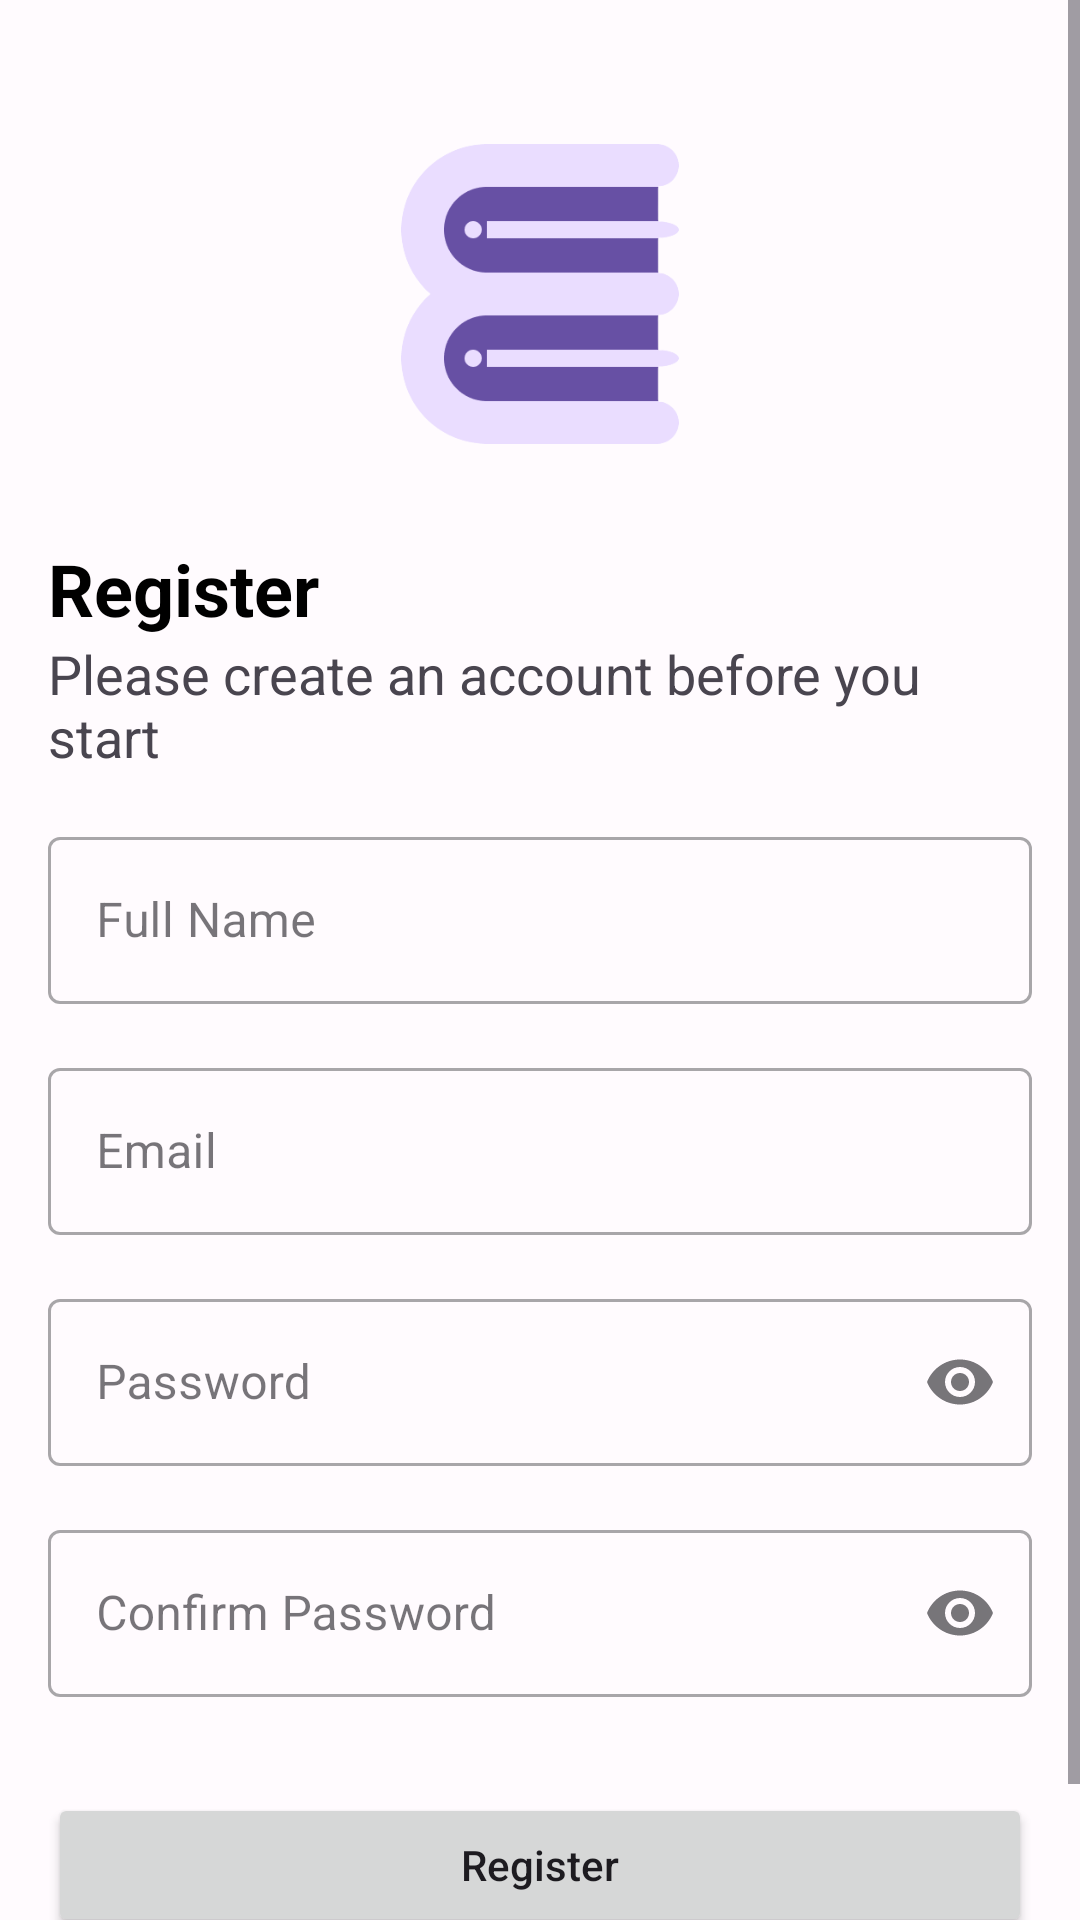

This screen was rendered from an Android layout file. Write that file and the resources it references.
<!-- AndroidManifest.xml: application theme AppTheme -->
<!-- res/layout/fragment_register.xml -->
<?xml version="1.0" encoding="utf-8"?>
<ScrollView xmlns:android="http://schemas.android.com/apk/res/android"
    xmlns:app="http://schemas.android.com/apk/res-auto"
    xmlns:tools="http://schemas.android.com/tools"
    android:layout_width="match_parent"
    android:layout_height="match_parent"
    tools:context=".ui.views.auth.RegisterFragment">

    <androidx.constraintlayout.widget.ConstraintLayout
        android:layout_width="match_parent"
        android:layout_height="wrap_content"
        android:padding="16dp">

        
        <ImageView
            android:id="@+id/iv_logo"
            android:layout_width="100dp"
            android:layout_height="100dp"
            android:layout_marginTop="32dp"
            android:src="@drawable/classevents_logo"
            android:contentDescription="@string/app_name"
            app:layout_constraintEnd_toEndOf="parent"
            app:layout_constraintStart_toStartOf="parent"
            app:layout_constraintTop_toTopOf="parent" />

        
        <TextView
            android:id="@+id/tv_title_register"
            android:layout_width="0dp"
            android:layout_height="wrap_content"
            android:layout_marginTop="32dp"
            android:text="@string/register"
            android:textColor="@color/black"
            android:textSize="24sp"
            android:textStyle="bold"
            app:layout_constraintEnd_toEndOf="parent"
            app:layout_constraintStart_toStartOf="parent"
            app:layout_constraintTop_toBottomOf="@id/iv_logo" />

        
        <TextView
            android:id="@+id/tv_subtitle_register"
            android:layout_width="0dp"
            android:layout_height="wrap_content"
            android:text="@string/msg_create_account"
            android:textSize="18sp"
            app:layout_constraintEnd_toEndOf="parent"
            app:layout_constraintStart_toStartOf="parent"
            app:layout_constraintTop_toBottomOf="@id/tv_title_register" />

        
        <com.google.android.material.textfield.TextInputLayout
            android:id="@+id/tf_full_name"
            style="@style/Widget.MaterialComponents.TextInputLayout.OutlinedBox"
            android:layout_width="0dp"
            android:layout_height="wrap_content"
            android:layout_marginTop="16dp"
            android:hint="@string/full_name"
            app:endIconMode="clear_text"
            app:layout_constraintEnd_toEndOf="parent"
            app:layout_constraintStart_toStartOf="parent"
            app:layout_constraintTop_toBottomOf="@id/tv_subtitle_register"
            app:startIconDrawable="@drawable/ic_person_filled_24">

            <com.google.android.material.textfield.TextInputEditText
                android:id="@+id/edt_full_name"
                android:layout_width="match_parent"
                android:layout_height="wrap_content" />

        </com.google.android.material.textfield.TextInputLayout>

        
        <com.google.android.material.textfield.TextInputLayout
            android:id="@+id/tf_email"
            style="@style/Widget.MaterialComponents.TextInputLayout.OutlinedBox"
            android:layout_width="0dp"
            android:layout_height="wrap_content"
            android:layout_marginTop="16dp"
            android:hint="@string/email"
            app:endIconMode="clear_text"
            app:layout_constraintEnd_toEndOf="parent"
            app:layout_constraintStart_toStartOf="parent"
            app:layout_constraintTop_toBottomOf="@id/tf_full_name"
            app:startIconDrawable="@drawable/ic_email_filled_24">

            <com.google.android.material.textfield.TextInputEditText
                android:id="@+id/edt_email"
                android:layout_width="match_parent"
                android:layout_height="wrap_content"
                android:inputType="textEmailAddress" />

        </com.google.android.material.textfield.TextInputLayout>

        
        <com.google.android.material.textfield.TextInputLayout
            android:id="@+id/tf_password"
            style="@style/Widget.MaterialComponents.TextInputLayout.OutlinedBox"
            android:layout_width="0dp"
            android:layout_height="wrap_content"
            android:layout_marginTop="16dp"
            android:hint="@string/password"
            app:endIconMode="password_toggle"
            app:layout_constraintEnd_toEndOf="parent"
            app:layout_constraintStart_toStartOf="parent"
            app:layout_constraintTop_toBottomOf="@id/tf_email"
            app:startIconDrawable="@drawable/ic_lock_filled_24">

            <com.google.android.material.textfield.TextInputEditText
                android:id="@+id/edt_password"
                android:layout_width="match_parent"
                android:layout_height="wrap_content"
                android:inputType="textPassword" />

        </com.google.android.material.textfield.TextInputLayout>

        
        <com.google.android.material.textfield.TextInputLayout
            android:id="@+id/tf_confirm_password"
            style="@style/Widget.MaterialComponents.TextInputLayout.OutlinedBox"
            android:layout_width="0dp"
            android:layout_height="wrap_content"
            android:layout_marginTop="16dp"
            android:hint="@string/confirm_password"
            app:endIconMode="password_toggle"
            app:layout_constraintEnd_toEndOf="parent"
            app:layout_constraintStart_toStartOf="parent"
            app:layout_constraintTop_toBottomOf="@id/tf_password"
            app:startIconDrawable="@drawable/ic_lock_filled_24">

            <com.google.android.material.textfield.TextInputEditText
                android:id="@+id/edt_confirm_password"
                android:layout_width="match_parent"
                android:layout_height="wrap_content"
                android:inputType="textPassword" />

        </com.google.android.material.textfield.TextInputLayout>

        
        <Button
            android:id="@+id/btn_register"
            android:layout_width="0dp"
            android:layout_height="wrap_content"
            android:layout_marginTop="32dp"
            android:text="@string/register"
            android:textAllCaps="false"
            app:layout_constraintEnd_toEndOf="parent"
            app:layout_constraintStart_toStartOf="parent"
            app:layout_constraintTop_toBottomOf="@id/tf_confirm_password" />

        
        <TextView
            android:id="@+id/tv_have_account"
            android:layout_width="wrap_content"
            android:layout_height="wrap_content"
            android:layout_marginTop="8dp"
            android:layout_marginEnd="4dp"
            android:text="@string/msg_have_account"
            app:layout_constraintEnd_toStartOf="@id/btn_login"
            app:layout_constraintHorizontal_chainStyle="packed"
            app:layout_constraintStart_toStartOf="parent"
            app:layout_constraintTop_toBottomOf="@id/btn_register" />

        
        <TextView
            android:id="@+id/btn_login"
            android:layout_width="wrap_content"
            android:layout_height="wrap_content"
            android:text="@string/login"
            android:textColor="?attr/colorPrimary"
            android:textStyle="bold"
            app:layout_constraintBottom_toBottomOf="@id/tv_have_account"
            app:layout_constraintEnd_toEndOf="parent"
            app:layout_constraintStart_toEndOf="@id/tv_have_account"
            app:layout_constraintTop_toTopOf="@id/tv_have_account" />

    </androidx.constraintlayout.widget.ConstraintLayout>

</ScrollView>
<!-- resources referenced by this layout -->
<resources>
  <color name="black">#000000</color>
  <string name="app_name">ClassEvents</string>
  <string name="confirm_password">Confirm Password</string>
  <string name="email">Email</string>
  <string name="full_name">Full Name</string>
  <string name="login">Login</string>
  <string name="msg_create_account">Please create an account before you start</string>
  <string name="msg_have_account">Already have an account?</string>
  <string name="password">Password</string>
  <string name="register">Register</string>
  <color name="md_theme_light_primary">#6750A4</color>
  <color name="md_theme_light_onPrimary">#FFFFFF</color>
  <color name="md_theme_light_primaryContainer">#EADDFF</color>
  <color name="md_theme_light_onPrimaryContainer">#21005D</color>
  <color name="md_theme_light_secondary">#625B71</color>
  <color name="md_theme_light_onSecondary">#FFFFFF</color>
  <color name="md_theme_light_secondaryContainer">#E8DEF8</color>
  <color name="md_theme_light_onSecondaryContainer">#1D192B</color>
  <color name="md_theme_light_tertiary">#7D5260</color>
  <color name="md_theme_light_onTertiary">#FFFFFF</color>
  <color name="md_theme_light_tertiaryContainer">#FFD8E4</color>
  <color name="md_theme_light_onTertiaryContainer">#31111D</color>
  <color name="md_theme_light_error">#B3261E</color>
  <color name="md_theme_light_onError">#FFFFFF</color>
  <color name="md_theme_light_errorContainer">#F9DEDC</color>
  <color name="md_theme_light_onErrorContainer">#410E0B</color>
  <color name="md_theme_light_outline">#79747E</color>
  <color name="md_theme_light_background">#FFFBFE</color>
  <color name="md_theme_light_onBackground">#1C1B1F</color>
  <color name="md_theme_light_surface">#FFFBFE</color>
  <color name="md_theme_light_onSurface">#1C1B1F</color>
  <color name="md_theme_light_surfaceVariant">#E7E0EC</color>
  <color name="md_theme_light_onSurfaceVariant">#49454F</color>
  <color name="md_theme_light_inverseSurface">#313033</color>
  <color name="md_theme_light_inverseOnSurface">#F4EFF4</color>
  <color name="md_theme_light_inversePrimary">#D0BCFF</color>
</resources>
